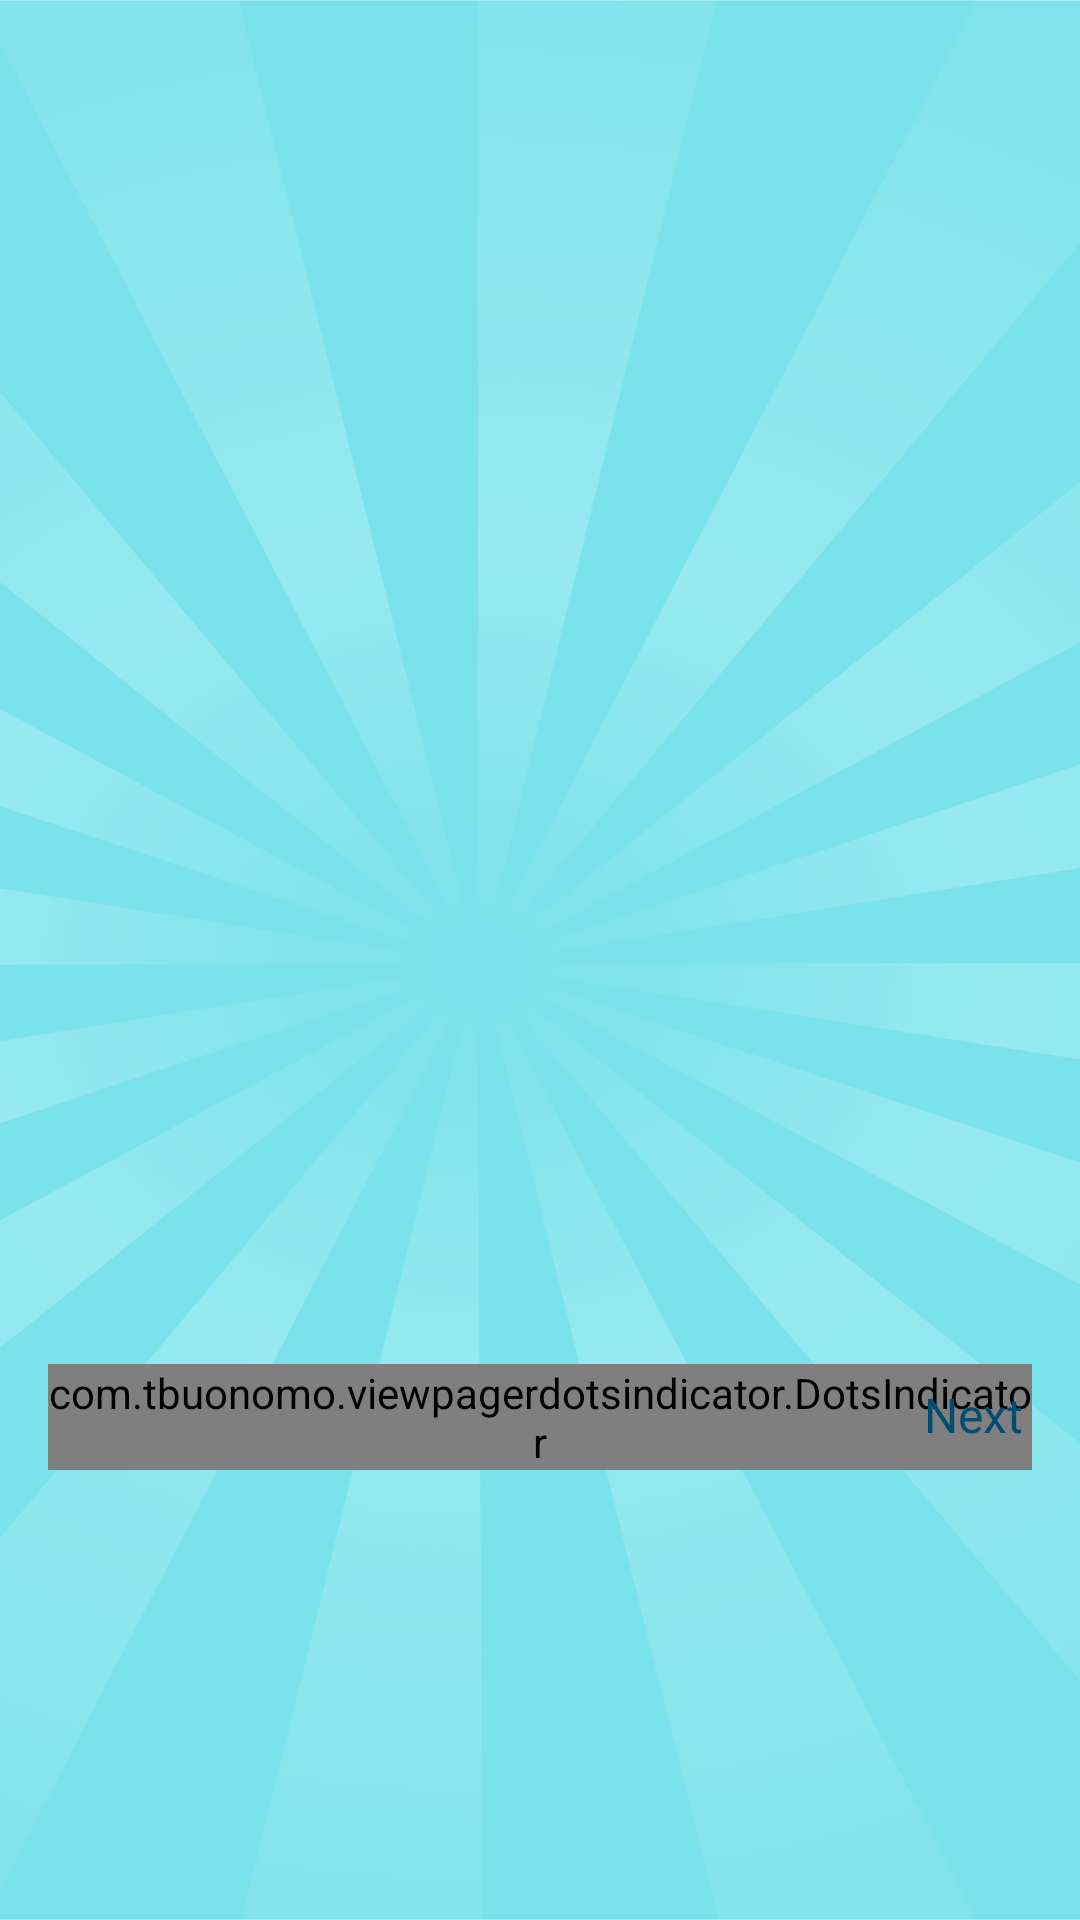

Produce the Android XML layout that renders to this screen, including the resource entries it uses.
<!-- AndroidManifest.xml: application theme Base.Theme.BaseActivity -->
<!-- res/layout/activity_intro.xml -->
<?xml version="1.0" encoding="utf-8"?>
<androidx.constraintlayout.widget.ConstraintLayout xmlns:android="http://schemas.android.com/apk/res/android"
    xmlns:tools="http://schemas.android.com/tools"
    android:layout_width="match_parent"
    android:layout_height="match_parent"
    android:clipToPadding="false"
    android:clipChildren="false"
    android:background="@drawable/img_bg_splash"
    xmlns:app="http://schemas.android.com/apk/res-auto"
    tools:context="com.warrior.oc.ca.ui.onboarding.intro.IntroActivity">

    <androidx.viewpager2.widget.ViewPager2
        android:id="@+id/viewPager2"
        android:layout_width="match_parent"
        android:layout_height="0dp"
        android:layout_marginBottom="@dimen/dimension_10"
        app:layout_constraintBottom_toTopOf="@+id/frame_layout_continue"
        app:layout_constraintTop_toTopOf="parent" />
    <FrameLayout
        android:id="@+id/frame_layout_continue"
        android:layout_width="match_parent"
        android:clipToPadding="false"
        android:clipChildren="false"
        android:layout_height="wrap_content"
        android:paddingHorizontal="@dimen/dimension_16"
        app:layout_constraintBottom_toBottomOf="parent"
        android:layout_marginBottom="@dimen/dimension_150"
        >

        <com.tbuonomo.viewpagerdotsindicator.DotsIndicator
            android:id="@+id/dotsIndicator"
            android:layout_width="wrap_content"
            android:layout_height="wrap_content"
            android:layout_gravity="center"
            app:dotsColor="@color/white"
            app:dotsCornerRadius="@dimen/dimension_8"
            app:dotsSize="@dimen/dimension_8"
            app:dotsSpacing="@dimen/dimension_3"
            app:dotsWidthFactor="2.5"
            app:progressMode="false"
            app:selectedDotColor="@color/app_color" />
        <include
            android:id="@+id/btnNextPager"
            layout="@layout/bottom_bottom_view"
            android:layout_width="wrap_content"
            android:layout_height="wrap_content"
            android:layout_gravity="center_vertical|end"
            app:layout_constraintBottom_toBottomOf="parent" />

    </FrameLayout>

</androidx.constraintlayout.widget.ConstraintLayout>
<!-- res/layout/bottom_bottom_view.xml (included above) -->
<?xml version="1.0" encoding="utf-8"?>
<FrameLayout xmlns:android="http://schemas.android.com/apk/res/android"
    xmlns:app="http://schemas.android.com/apk/res-auto"
    xmlns:tools="http://schemas.android.com/tools"
    android:layout_width="wrap_content"
    android:layout_height="wrap_content"
    android:clipToPadding="false"
    android:clipChildren="false">

    <androidx.appcompat.widget.AppCompatTextView
        android:id="@+id/tvButton"
        android:layout_width="wrap_content"
        android:layout_height="match_parent"
        android:gravity="center"
        android:paddingVertical="@dimen/dimension_5"
        android:paddingHorizontal="@dimen/dimension_3"
        android:includeFontPadding="false"
        android:fontFamily="@font/lilita_one_regular"
        android:textColor="@color/app_color"
        android:textSize="@dimen/text_size_16"
        tools:text="Next" />
</FrameLayout>
<!-- resources referenced by this layout -->
<resources>
  <color name="app_color">#034C70</color>
  <color name="white">#FFFFFFFF</color>
  <dimen name="dimension_10">10dp</dimen>
  <dimen name="dimension_150">150dp</dimen>
  <dimen name="dimension_16">16dp</dimen>
  <dimen name="dimension_3">3dp</dimen>
  <dimen name="dimension_5">5dp</dimen>
  <dimen name="dimension_8">8dp</dimen>
  <dimen name="text_size_16">16sp</dimen>
  <!-- drawable img_bg_splash: png bitmap (drawable, 311433 bytes) -->
  <style name="Base.Theme.BaseActivity" parent="Theme.Material3.DayNight.NoActionBar">
          
          
          <item name="android:windowTranslucentStatus">false</item>
          <item name="android:windowDrawsSystemBarBackgrounds">true</item>
          <item name="android:statusBarColor">@android:color/transparent</item>
          <item name="android:navigationBarColor">@android:color/transparent</item>
          <item name="android:windowSoftInputMode">adjustResize</item>
          <item name="android:windowBackground">@color/white</item>
          <item name="android:windowIsTranslucent">false</item>
          
          <item name="android:windowDisablePreview">false</item>
      </style>
</resources>
